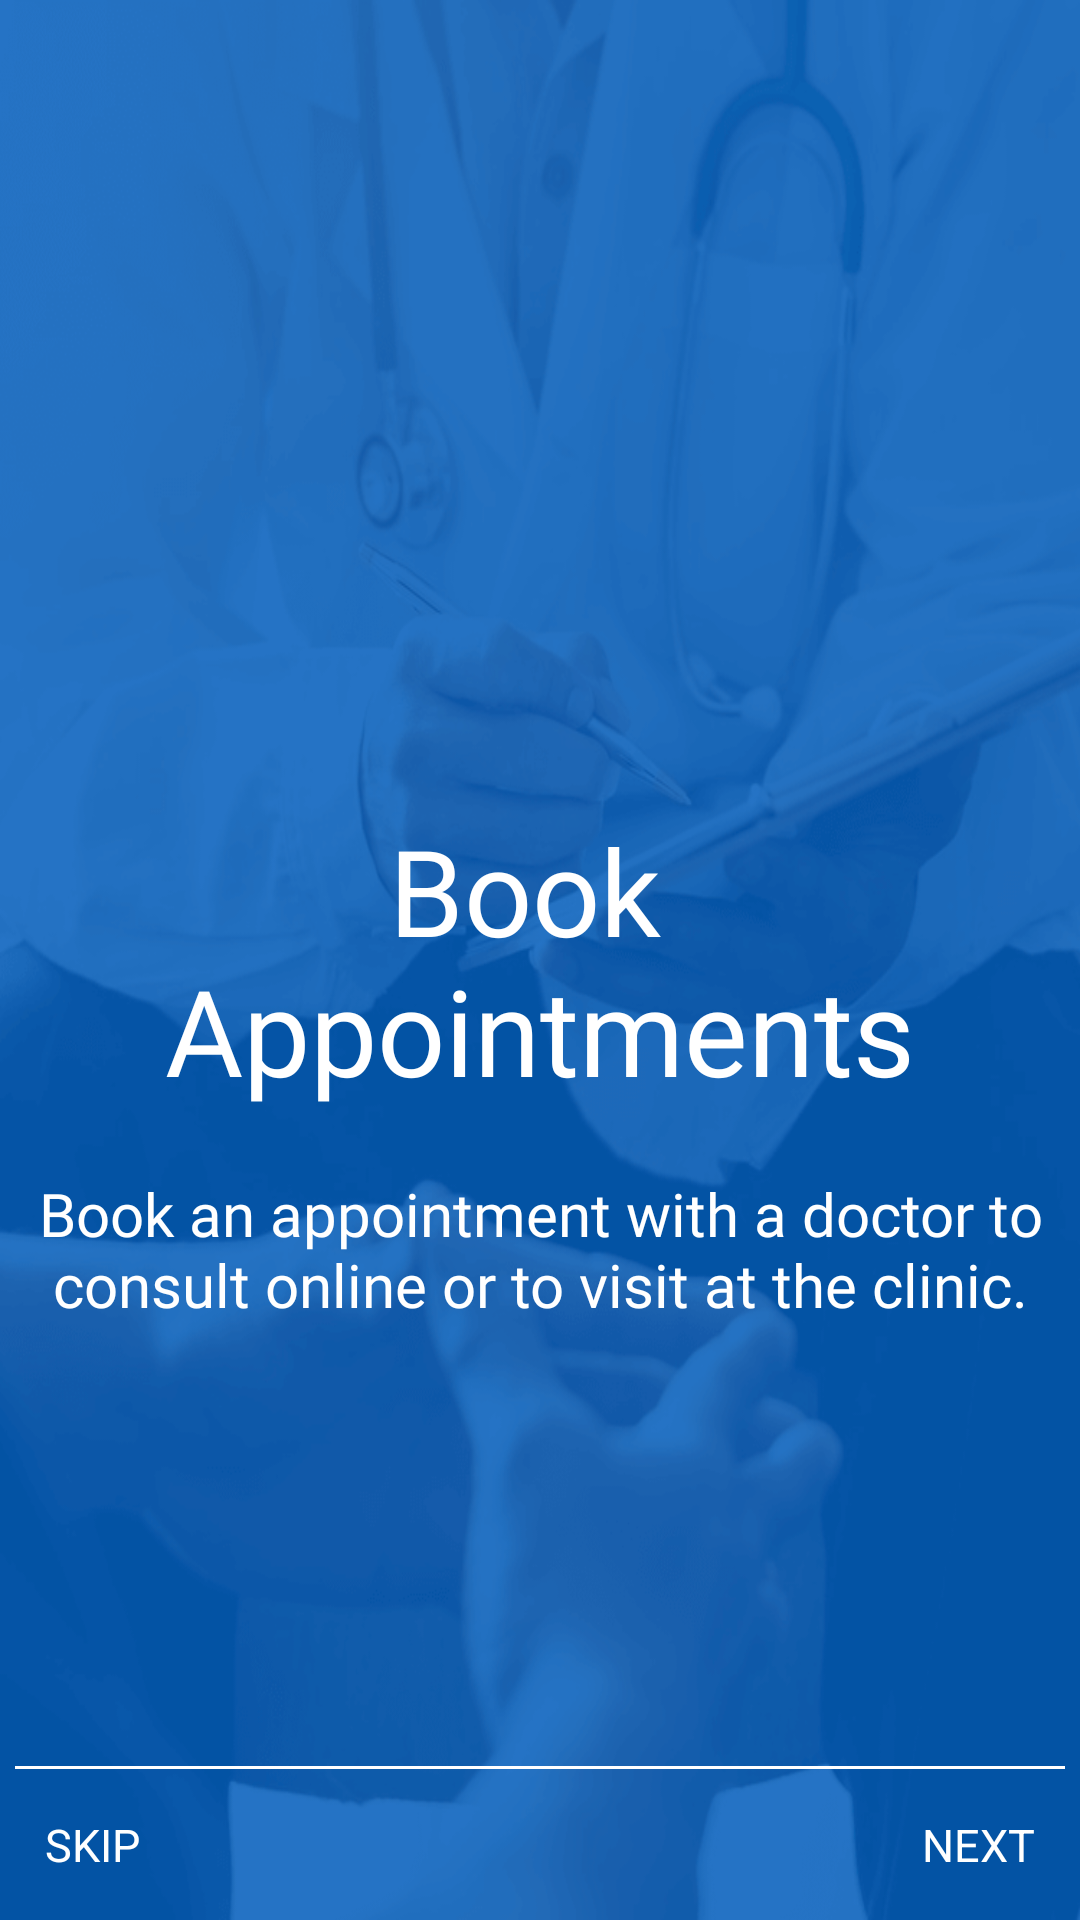

Produce the Android XML layout that renders to this screen, including the resource entries it uses.
<!-- AndroidManifest.xml: application theme AppTheme -->
<!-- res/layout/infopage_fourth.xml -->
<?xml version="1.0" encoding="utf-8"?>
<RelativeLayout xmlns:android="http://schemas.android.com/apk/res/android"
    android:layout_width="match_parent"
    android:layout_height="match_parent"
    android:background="@drawable/welcome_screen_4">

    <TextView
        android:id="@+id/one"
        android:layout_width="wrap_content"
        android:layout_height="wrap_content"
        android:layout_below="@+id/imageView"
        android:layout_centerHorizontal="true"
        android:layout_centerVertical="true"
        android:layout_marginTop="21dp"
        android:fontFamily="@font/raleway_bold"
        android:gravity="center"
        android:text="@string/infofourth"
        android:textColor="@color/white"
        android:textSize="40dp" />

    <TextView
        android:id="@+id/two"
        android:layout_width="wrap_content"
        android:layout_height="wrap_content"
        android:layout_below="@+id/one"
        android:layout_centerHorizontal="true"
        android:layout_centerVertical="true"
        android:layout_marginTop="21dp"
        android:fontFamily="@font/raleway_bold"
        android:gravity="center"
        android:text="@string/bookdoc"
        android:textColor="@color/white"
        android:textSize="20dp" />

    <View
        android:layout_width="match_parent"
        android:layout_height="1dp"
        android:layout_above="@+id/three"
        android:layout_marginLeft="5dp"
        android:layout_marginRight="5dp"
        android:background="@color/white" />

    <include layout="@layout/info_footer" />
</RelativeLayout>
<!-- res/layout/info_footer.xml (included above) -->
<?xml version="1.0" encoding="utf-8"?>
<RelativeLayout xmlns:android="http://schemas.android.com/apk/res/android"
    android:id="@+id/three"
    android:layout_width="match_parent"
    android:layout_height="wrap_content"
    android:layout_alignParentBottom="true">

    <TextView
        android:layout_width="wrap_content"
        android:layout_height="wrap_content"
        android:layout_alignParentRight="true"
        android:layout_margin="10dp"
        android:onClick="moveToNext"
        android:padding="5dp"
        android:text="@string/next"
        android:textColor="@color/white"
        android:textSize="15sp" />

    <TextView
        android:layout_width="wrap_content"
        android:layout_height="wrap_content"

        android:layout_margin="10dp"
        android:onClick="finishActivity"
        android:padding="5dp"
        android:text="@string/skip"
        android:textColor="@color/white"
        android:textSize="15sp" />
</RelativeLayout>
<!-- resources referenced by this layout -->
<resources>
  <color name="white">#FFFFFF</color>
  <!-- drawable welcome_screen_4: png bitmap (drawable-hdpi, 93176 bytes) -->
  <string name="bookdoc">Book an appointment with a doctor to consult online or to visit at the clinic.</string>
  <string name="infofourth">Book \nAppointments</string>
  <string name="next">NEXT</string>
  <string name="skip">SKIP</string>
  <style name="AppTheme" parent="Theme.AppCompat.Light.NoActionBar">
          
          <item name="colorPrimary">@color/colorPrimary</item>
          <item name="colorPrimaryDark">@color/colorPrimaryDark</item>
          <item name="colorAccent">@color/colorAccent</item>
          <item name="colorControlNormal">@color/white</item>
          <item name="colorControlActivated">@color/white</item>
          <item name="colorControlHighlight">@color/white</item>
          <item name="android:textColorHint">@color/colorTextHint</item>
      </style>
  <color name="colorPrimary">#3F51B5</color>
  <color name="colorPrimaryDark">#303F9F</color>
  <color name="colorAccent">#FF4081</color>
  <color name="colorTextHint">#e6e6e6</color>
</resources>
